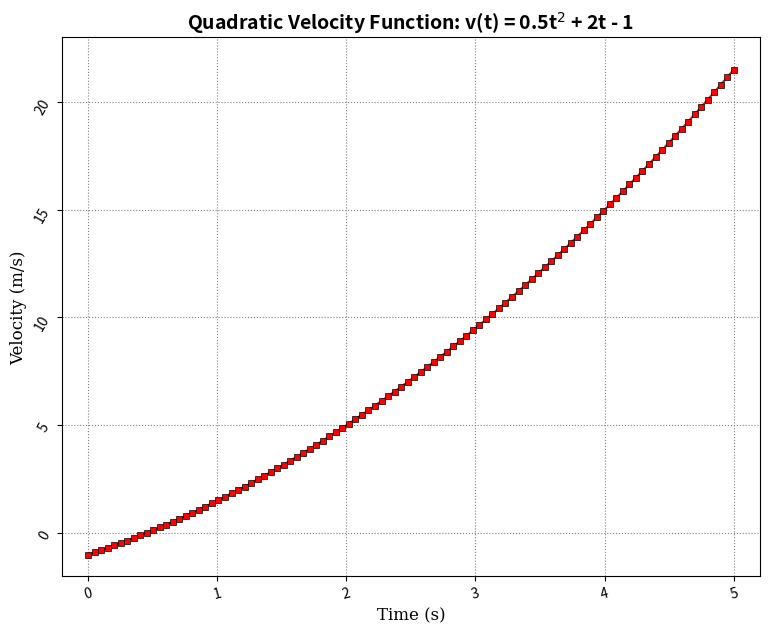

This chart was generated by the following Python code: (Note: this script raises an exception after producing the figure.)
import matplotlib.pyplot as plt
import numpy as np

# 1. Set up the figure and axes
fig, ax = plt.subplots(figsize=(9, 7))

# 2. Generate data based on the function
# Use a large number of points to make the markers appear as a continuous line
t = np.linspace(0, 5, 100)
v = 0.5 * t**2 + 2 * t - 1

# 3. Plot the data with specific styling
ax.plot(t, v,
        marker='s',              # Square markers
        markersize=5,            # Small marker size
        markerfacecolor='red',      # Bright red marker face
        color='#9A2A2A',         # Dark red color for the marker face
        markeredgecolor='black', # Black edge for the markers
        markeredgewidth=0.5,     # Thin edge width
        linestyle='-',           # Connect markers with a line
        zorder=2)                # Ensure plot is above the grid

# 4. Set the title and labels
# Use LaTeX for the superscript in the title
ax.set_title(r'Quadratic Velocity Function: v(t) = 0.5t$^2$ + 2t - 1',
             fontweight='bold',
             fontsize=14)
ax.set_xlabel("Time (s)", fontsize=12, fontfamily='serif')
ax.set_ylabel("Velocity (m/s)", fontsize=12, fontfamily='serif')

# 5. Configure the grid
ax.grid(True, linestyle=':', color='gray', zorder=0)

# 6. Set axis limits and ticks to match the original image
ax.set_xlim(-0.2, 5.2)
ax.set_ylim(-2, 23)
ax.set_xticks(np.arange(0, 6, 1))
ax.set_yticks(np.arange(0, 21, 5))
plt.setp(ax.get_xticklabels(), rotation=15)
plt.setp(ax.get_yticklabels(), rotation=60)

# 7. Display the plot
plt.savefig(r"eval_workspace_gpt5/Gemini2_5_Pro/python/3e3fa84e1f6e40f1ac62373f79a0ff2b.png", bbox_inches="tight")
